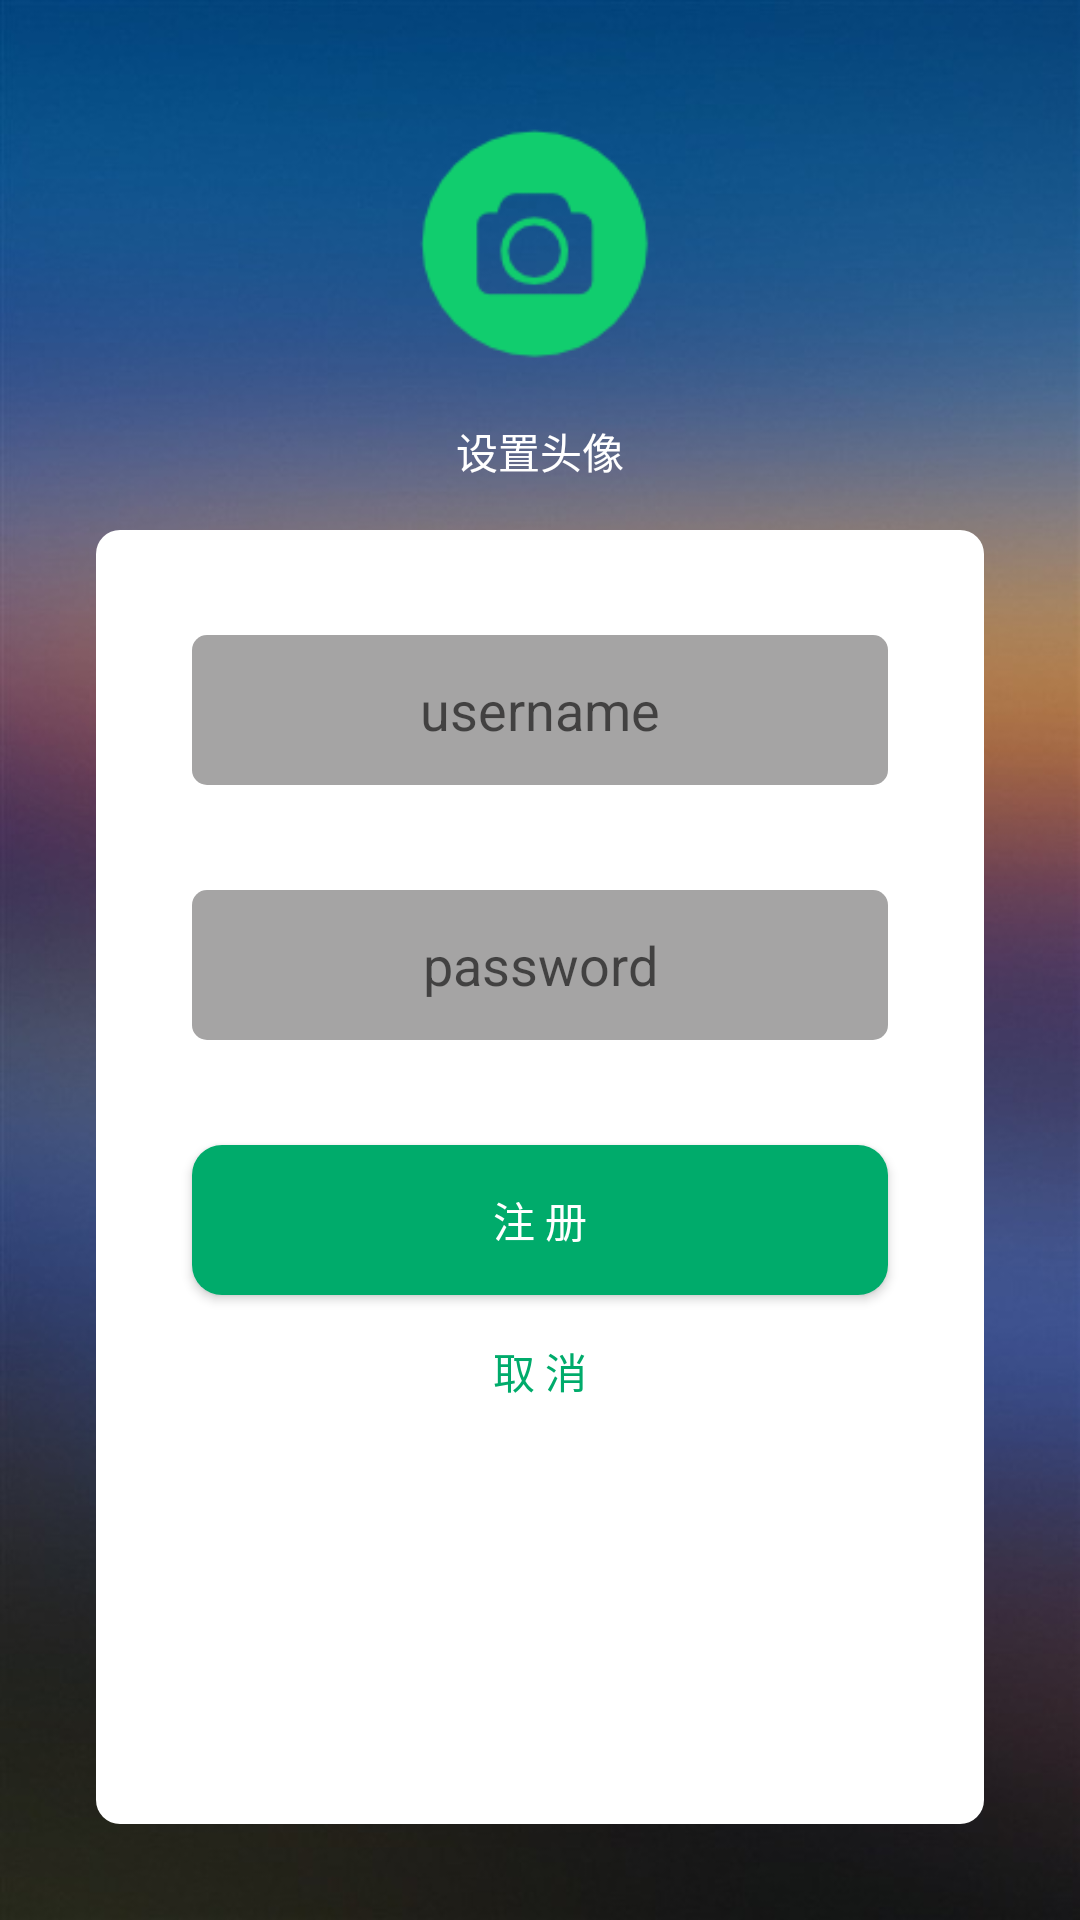

Layout XML and referenced resources for this Android screen:
<!-- AndroidManifest.xml: application theme AppTheme -->
<!-- res/layout/fragment_register.xml -->
<?xml version="1.0" encoding="utf-8"?>
<RelativeLayout xmlns:android="http://schemas.android.com/apk/res/android"
    android:layout_width="match_parent" android:layout_height="match_parent"
    android:background="@mipmap/start_bg">

    <ImageView
        android:layout_width="100dp"
        android:layout_height="100dp"
        android:layout_centerHorizontal="true"
        android:layout_marginTop="30dp"
        android:id="@+id/frag_register_img_photo"
        android:scaleType="centerCrop"
        android:src="@mipmap/camera"
        />

    <TextView
        android:layout_width="wrap_content"
        android:layout_height="wrap_content"
        android:textColor="@android:color/white"
        android:text="设置头像"
        android:layout_below="@+id/frag_register_img_photo"
        android:layout_marginTop="10dp"
        android:layout_centerHorizontal="true"
        android:id="@+id/frag_login_tv_register"/>

    <RelativeLayout
        android:layout_width="match_parent"
        android:layout_height="match_parent"
        android:layout_marginBottom="32dp"
        android:layout_below="@+id/frag_login_tv_register"
        android:layout_marginLeft="32dp"
        android:layout_marginRight="32dp"
        android:background="@drawable/rl_register_bg"
        android:layout_marginTop="16dp"
        >

        <EditText
            android:layout_width="match_parent"
            android:layout_height="50dp"
            android:layout_marginLeft="32dp"
            android:layout_marginRight="32dp"
            android:background="@drawable/et_register_bg"
            android:hint="username"
            android:gravity="center"
            android:layout_marginTop="35dp"
            android:id="@+id/frag_register_et_name"
            />

        <EditText
            android:layout_width="match_parent"
            android:layout_height="50dp"
            android:layout_marginLeft="32dp"
            android:layout_marginRight="32dp"
            android:background="@drawable/et_register_bg"
            android:hint="password"
            android:inputType="textPassword"
            android:gravity="center"
            android:layout_below="@+id/frag_register_et_name"
            android:layout_marginTop="35dp"
            android:id="@+id/frag_register_et_password"
            />
        
        <Button
            android:layout_width="wrap_content"
            android:layout_height="50dp"
            android:id="@+id/frag_register_btn_regidter"
            android:layout_below="@+id/frag_register_et_password"
            android:layout_alignLeft="@+id/frag_register_et_name"
            android:layout_alignRight="@+id/frag_register_et_name"
            android:background="@drawable/btn_login_bg"
            android:layout_marginTop="35dp"
            android:text="注 册"
            android:textColor="@android:color/white"/>

        <TextView
            android:layout_width="wrap_content"
            android:layout_height="wrap_content"
            android:paddingTop="5dp"
            android:paddingBottom="5dp"
            android:paddingLeft="10dp"
            android:paddingRight="10dp"
            android:layout_below="@+id/frag_register_btn_regidter"
            android:layout_marginTop="10dp"
            android:text="取 消"
            android:gravity="center"
            android:layout_centerHorizontal="true"
            android:textColor="#00AB6B"
            android:id="@+id/frag_register_tv_back" />


    </RelativeLayout>

</RelativeLayout>
<!-- resources referenced by this layout -->
<resources>
  <!-- drawable btn_login_bg (drawable) -->
  <?xml version="1.0" encoding="utf-8"?>
  <selector xmlns:android="http://schemas.android.com/apk/res/android">
  
      <item android:state_pressed="false">
          <shape android:shape="rectangle">
              <corners android:radius="10dp"/>
              <solid android:color="#00AB6B"/>
          </shape>
  
      </item>
  
      <item android:state_pressed="true">
          <shape android:shape="rectangle">
              <corners android:radius="10dp"/>
              <solid android:color="#6BCDA6"/>
          </shape>
      </item>
  </selector>
  <!-- drawable et_register_bg (drawable) -->
  <?xml version="1.0" encoding="utf-8"?>
  <shape xmlns:android="http://schemas.android.com/apk/res/android" android:shape="rectangle">
  
      <corners android:radius="5dp"/>
  
      <solid android:color="#A5A4A4"/>
  
  </shape>
  <!-- drawable rl_register_bg (drawable) -->
  <?xml version="1.0" encoding="utf-8"?>
  <shape xmlns:android="http://schemas.android.com/apk/res/android" android:shape="rectangle">
  
      <corners android:radius="8dp"/>
  
      <solid android:color="@android:color/white"/>
  
  </shape>
  <!-- mipmap camera: png bitmap (mipmap-xxhdpi, 3153 bytes) -->
  <!-- mipmap start_bg: jpg bitmap (mipmap-xxhdpi, 36023 bytes) -->
  <style name="AppTheme" parent="Theme.AppCompat.Light.NoActionBar">
          
      </style>
</resources>
